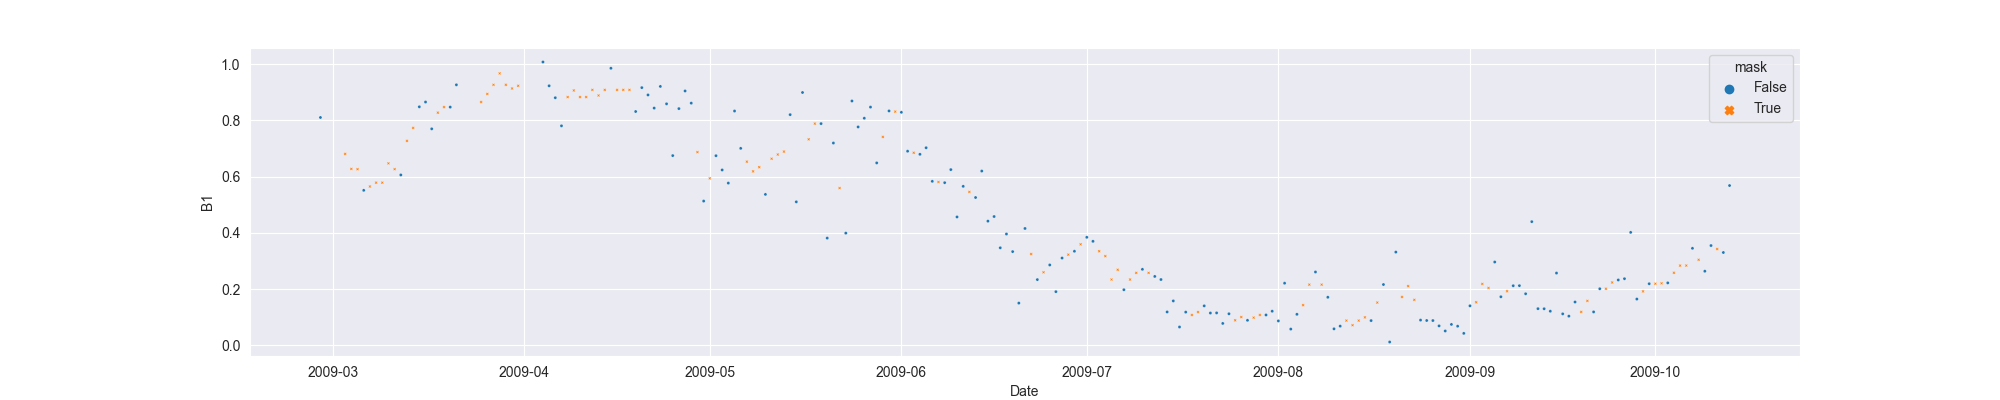

Values plotted in this chart, from the file beside it:
system:time_start, B1, B1_interpolate
2009-02-27, 0.8101, 0.8101
2009-02-28, , 
2009-03-01, , 
2009-03-02, , 
2009-03-03, , 0.6805
2009-03-04, , 0.6271
2009-03-05, , 0.6263
2009-03-06, 0.5509, 0.5509
2009-03-07, , 0.5646
2009-03-08, , 0.5783
2009-03-09, , 0.5783
2009-03-10, , 0.647
2009-03-11, , 0.6263
2009-03-12, 0.6057, 0.6057
2009-03-13, , 0.7269
2009-03-14, , 0.773
2009-03-15, 0.8481, 0.8481
2009-03-16, 0.8651, 0.8651
2009-03-17, 0.7698, 0.7698
2009-03-18, , 0.8273
2009-03-19, , 0.847
2009-03-20, 0.847, 0.847
2009-03-21, 0.9263, 0.9263
2009-03-22, , 
2009-03-23, , 
2009-03-24, , 
2009-03-25, , 0.8651
2009-03-26, , 0.8938
2009-03-27, , 0.9263
2009-03-28, , 0.9669
2009-03-29, , 0.9263
2009-03-30, , 0.9133
2009-03-31, , 0.9228
2009-04-01, , 
2009-04-02, , 
2009-04-03, , 
2009-04-04, 1.007, 1.007
2009-04-05, 0.9228, 0.9228
2009-04-06, 0.8804, 0.8804
2009-04-07, 0.7804, 0.7804
2009-04-08, , 0.8828
2009-04-09, , 0.9063
2009-04-10, , 0.8828
2009-04-11, , 0.8828
2009-04-12, , 0.9083
2009-04-13, , 0.8884
2009-04-14, , 0.9083
2009-04-15, 0.9852, 0.9852
2009-04-16, , 0.9083
2009-04-17, , 0.9083
2009-04-18, , 0.9083
2009-04-19, 0.8314, 0.8314
2009-04-20, 0.9164, 0.9164
2009-04-21, 0.8903, 0.8903
2009-04-22, 0.8435, 0.8435
2009-04-23, 0.9206, 0.9206
2009-04-24, 0.8587, 0.8587
2009-04-25, 0.6746, 0.6746
2009-04-26, 0.8417, 0.8417
2009-04-27, 0.9044, 0.9044
... 169 more rows
